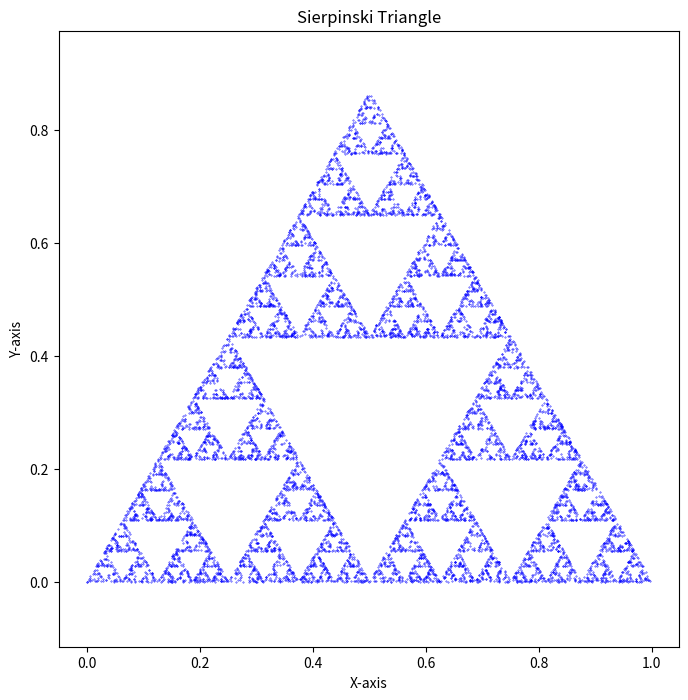

This chart was generated by the following Python code:
import matplotlib.pyplot as plt
import random

# Definiranje oglišč trikotnika
A = (0, 0)
B = (1, 0)
C = (0.5, 0.866)  # C je na sredini med A in B na y-osi

# Začetna točka
current_point = A

# Seznam za shranjevanje točk
points = [current_point]

# Število točk
num_points = 10000

# Ustvarjanje točk
for _ in range(num_points):
    chosen_vertex = random.choice([A, B, C])
    current_point = ((current_point[0] + chosen_vertex[0]) / 2, 
                     (current_point[1] + chosen_vertex[1]) / 2)
    points.append(current_point)

# Razpakiranje točk za risanje
x_points, y_points = zip(*points)

# Risanje točk
plt.figure(figsize=(8, 8))
plt.scatter(x_points, y_points, s=0.1, color='blue')
plt.title("Sierpinski Triangle")
plt.xlabel("X-axis")
plt.ylabel("Y-axis")
plt.axis('equal')

# Shranjevanje grafa v datoteko
plt.savefig("sierpinski.pdf")
plt.show()
